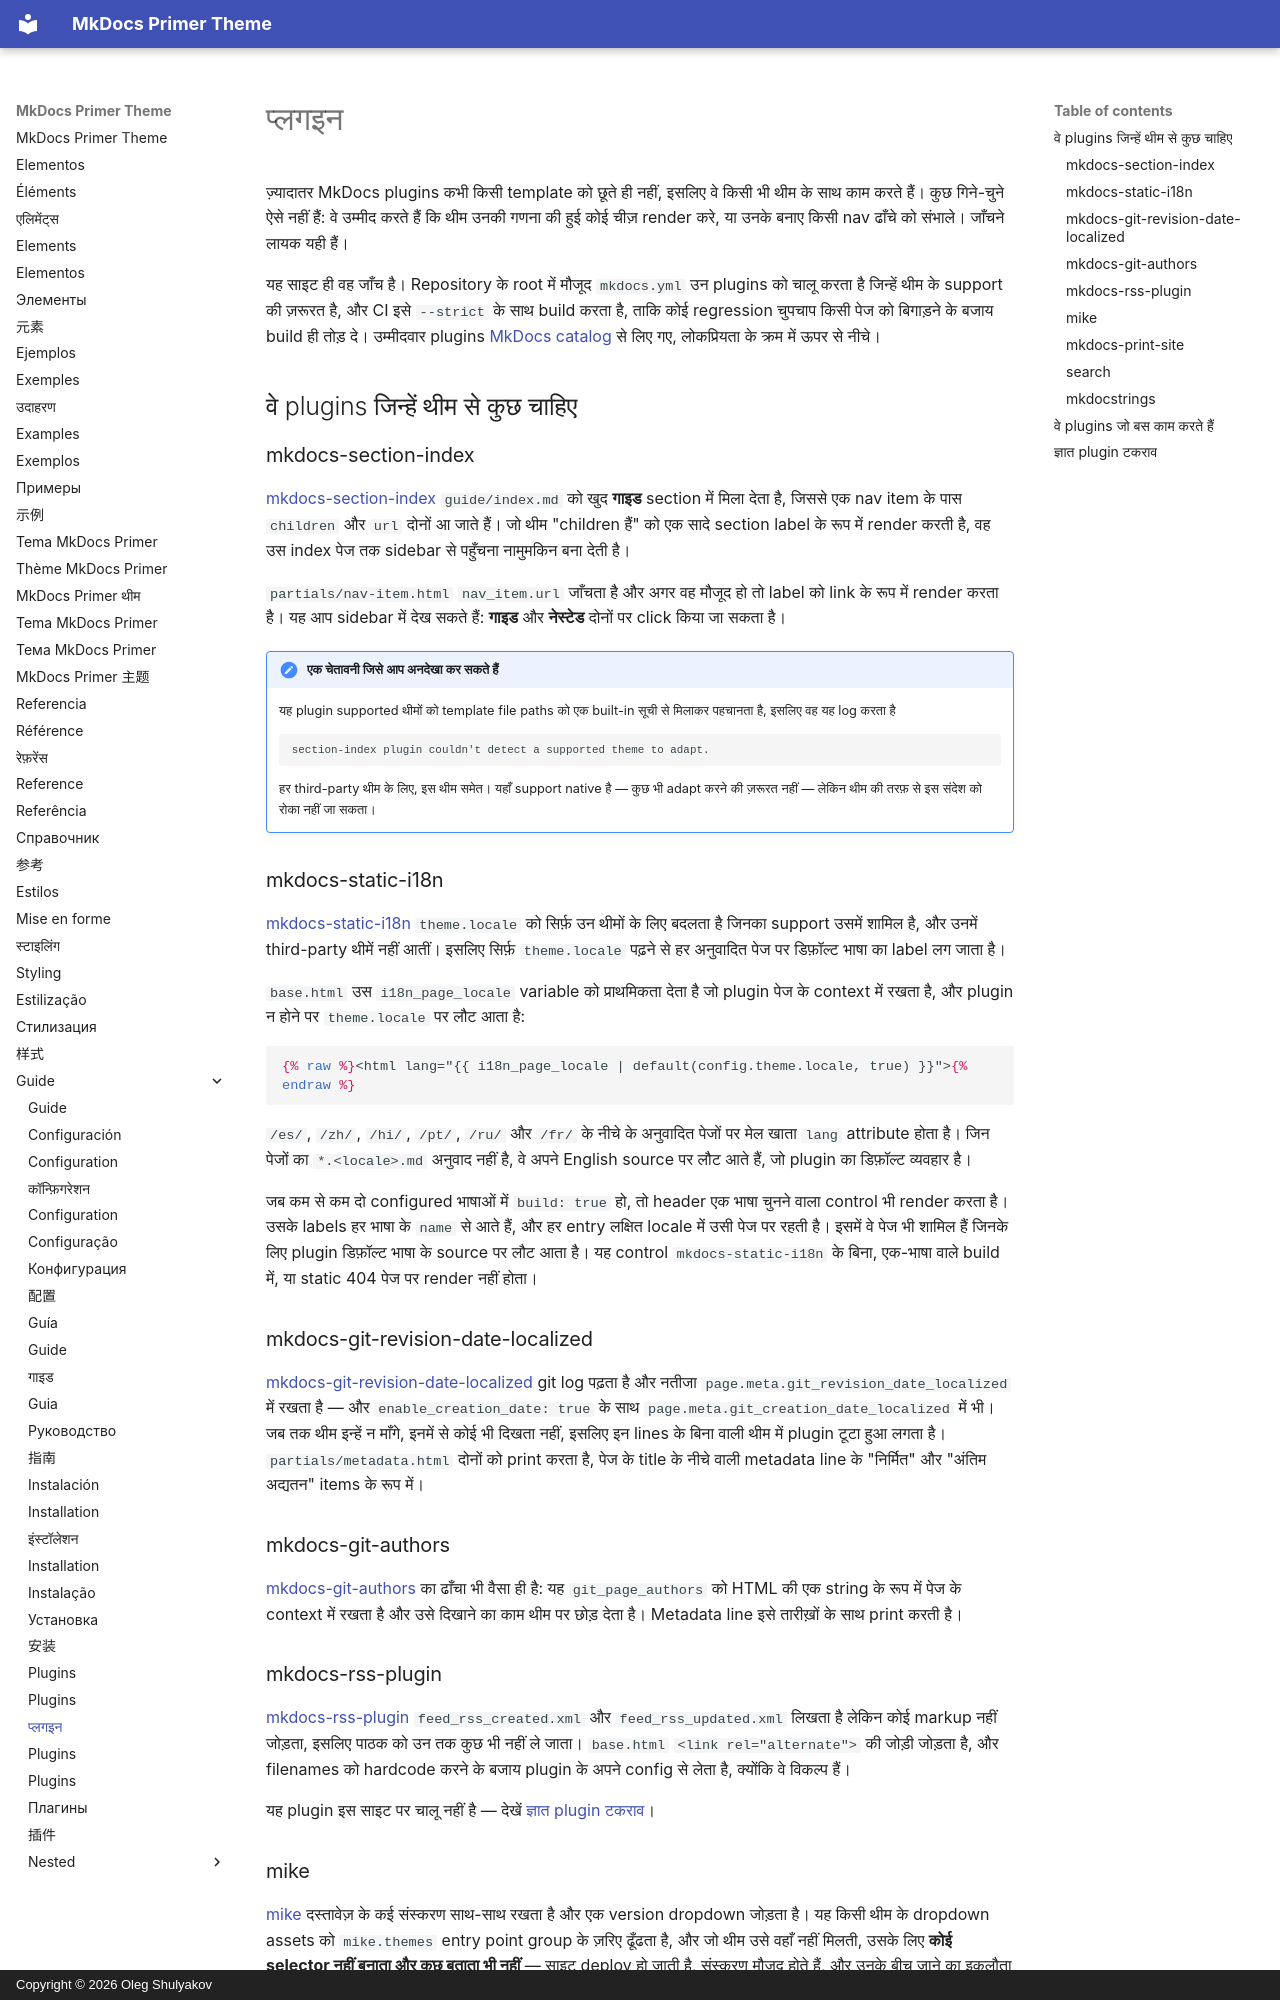

repository: olegshulyakov/mkdocs-primer · page: guide/plugins.hi/index.html · generator: mkdocs · copyright: Copyright © 2026 Oleg Shulyakov

# प्लगइन

ज़्यादातर MkDocs plugins कभी किसी template को छूते ही नहीं, इसलिए वे किसी भी थीम के साथ काम करते हैं। कुछ गिने-चुने ऐसे नहीं हैं: वे उम्मीद करते हैं कि थीम उनकी गणना की हुई कोई चीज़ render करे, या उनके बनाए किसी nav ढाँचे को संभाले। जाँचने लायक यही हैं।

यह साइट ही वह जाँच है। Repository के root में मौजूद `mkdocs.yml` उन plugins को चालू करता है जिन्हें थीम के support की ज़रूरत है, और CI इसे `--strict` के साथ build करता है, ताकि कोई regression चुपचाप किसी पेज को बिगाड़ने के बजाय build ही तोड़ दे। उम्मीदवार plugins [MkDocs catalog](https://github.com/mkdocs/catalog) से लिए गए, लोकप्रियता के क्रम में ऊपर से नीचे।

<a id="plugins-that-need-something-from-the-theme"></a>

## वे plugins जिन्हें थीम से कुछ चाहिए

### mkdocs-section-index

[mkdocs-section-index][section-index] `guide/index.md` को खुद **गाइड** section में मिला देता है, जिससे एक nav item के पास `children` और `url` दोनों आ जाते हैं। जो थीम "children हैं" को एक सादे section label के रूप में render करती है, वह उस index पेज तक sidebar से पहुँचना नामुमकिन बना देती है।

`partials/nav-item.html` `nav_item.url` जाँचता है और अगर वह मौजूद हो तो label को link के रूप में render करता है। यह आप sidebar में देख सकते हैं: **गाइड** और **नेस्टेड** दोनों पर click किया जा सकता है।

!!! note "एक चेतावनी जिसे आप अनदेखा कर सकते हैं"
    यह plugin supported थीमों को template file paths को एक built-in सूची से
    मिलाकर पहचानता है, इसलिए वह यह log करता है

    ```text
    section-index plugin couldn't detect a supported theme to adapt.
    ```

    हर third-party थीम के लिए, इस थीम समेत। यहाँ support native है — कुछ भी
    adapt करने की ज़रूरत नहीं — लेकिन थीम की तरफ़ से इस संदेश को रोका नहीं जा सकता।

### mkdocs-static-i18n

[mkdocs-static-i18n][i18n] `theme.locale` को सिर्फ़ उन थीमों के लिए बदलता है जिनका support उसमें शामिल है, और उनमें third-party थीमें नहीं आतीं। इसलिए सिर्फ़ `theme.locale` पढ़ने से हर अनुवादित पेज पर डिफ़ॉल्ट भाषा का label लग जाता है।

`base.html` उस `i18n_page_locale` variable को प्राथमिकता देता है जो plugin पेज के context में रखता है, और plugin न होने पर `theme.locale` पर लौट आता है:

```html+jinja
{% raw %}<html lang="{{ i18n_page_locale | default(config.theme.locale, true) }}">{% endraw %}
```

`/es/`, `/zh/`, `/hi/`, `/pt/`, `/ru/` और `/fr/` के नीचे के अनुवादित पेजों पर मेल खाता `lang` attribute होता है। जिन पेजों का `*.<locale>.md` अनुवाद नहीं है, वे अपने English source पर लौट आते हैं, जो plugin का डिफ़ॉल्ट व्यवहार है।

जब कम से कम दो configured भाषाओं में `build: true` हो, तो header एक भाषा चुनने वाला control भी render करता है। उसके labels हर भाषा के `name` से आते हैं, और हर entry लक्षित locale में उसी पेज पर रहती है। इसमें वे पेज भी शामिल हैं जिनके लिए plugin डिफ़ॉल्ट भाषा के source पर लौट आता है। यह control `mkdocs-static-i18n` के बिना, एक-भाषा वाले build में, या static 404 पेज पर render नहीं होता।

### mkdocs-git-revision-date-localized

[mkdocs-git-revision-date-localized][git-date] git log पढ़ता है और नतीजा `page.meta.git_revision_date_localized` में रखता है — और `enable_creation_date: true` के साथ `page.meta.git_creation_date_localized` में भी। जब तक थीम इन्हें न माँगे, इनमें से कोई भी दिखता नहीं, इसलिए इन lines के बिना वाली थीम में plugin टूटा हुआ लगता है। `partials/metadata.html` दोनों को print करता है, पेज के title के नीचे वाली metadata line के "निर्मित" और "अंतिम अद्यतन" items के रूप में।

### mkdocs-git-authors

[mkdocs-git-authors][git-authors] का ढाँचा भी वैसा ही है: यह `git_page_authors` को HTML की एक string के रूप में पेज के context में रखता है और उसे दिखाने का काम थीम पर छोड़ देता है। Metadata line इसे तारीख़ों के साथ print करती है।

### mkdocs-rss-plugin

[mkdocs-rss-plugin][rss] `feed_rss_created.xml` और `feed_rss_updated.xml` लिखता है लेकिन कोई markup नहीं जोड़ता, इसलिए पाठक को उन तक कुछ भी नहीं ले जाता। `base.html` `<link rel="alternate">` की जोड़ी जोड़ता है, और filenames को hardcode करने के बजाय plugin के अपने config से लेता है, क्योंकि वे विकल्प हैं।

यह plugin इस साइट पर चालू नहीं है — देखें [ज्ञात plugin टकराव](#known-plugin-conflicts)।

### mike

[mike][mike] दस्तावेज़ के कई संस्करण साथ-साथ रखता है और एक version dropdown जोड़ता है। यह किसी थीम के dropdown assets को `mike.themes` entry point group के ज़रिए ढूँढता है, और जो थीम उसे वहाँ नहीं मिलती, उसके लिए **कोई selector नहीं बनाता और कुछ बताता भी नहीं** — साइट deploy हो जाती है, संस्करण मौजूद होते हैं, और उनके बीच जाने का इकलौता तरीका URL को edit करना रह जाता है।

`pyproject.toml` `mkdocs_primer_mike` को उस group के तहत register करता है, इसलिए mike इस package से `version-select.css` और `version-select.js` उठाकर copy कर लेता है। Selector header में साइट के नाम के बगल में आता है और रंग मोड के साथ चलता है। Aliases अपने असली संस्करण में resolve होते हैं, इसलिए `/latest/` पर खाली control के बजाय `2.0` चुना हुआ दिखता है।

वह script global `base_url` पढ़ती है, जिसे `base.html` बिना किसी शर्त के declare करता है। पहले यह सिर्फ़ तब declare होता था जब `search` plugin चालू हो, जिससे बिना search वाली साइट पर selector टूटा रह जाता।
